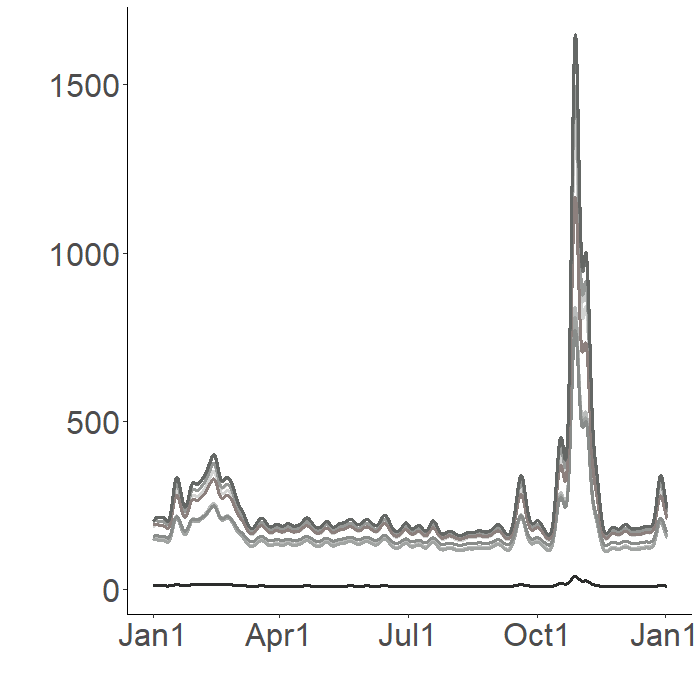

The file beside this chart, header and first rows:
123.5563071, 128.7444425, 103.4780595, 100.5890078, 100.6655391, 129.1231843, 119.2494592, 129.5278132, 135.207605, 135.3540897, 9.09903848, 9.09903848, 9.09903848, 9.09903848, 9.09903848
126.5, 135.2, 109.9, 106.9, 107, 134.8, 121.5, 136.4, 137.5, 137.5, 9.213, 9.213, 9.213, 9.213, 9.213
138.8, 154.9, 124.8, 121.6, 121.7, 153.5, 131.4, 156.4, 148.1, 147.8, 9.748, 9.748, 9.748, 9.748, 9.748
150.1, 169.4, 134, 130.5, 130.6, 167.8, 139.3, 169.3, 158.6, 158.1, 10.17, 10.17, 10.17, 10.17, 10.17
159.3, 179.4, 139.8, 136.1, 136.2, 178, 144.8, 177.1, 167.8, 167.2, 10.48, 10.48, 10.48, 10.48, 10.48
166.6, 186.5, 143.8, 139.9, 140, 185.3, 148.8, 182.3, 175.6, 174.9, 10.71, 10.71, 10.71, 10.71, 10.71
172.4, 191.7, 146.6, 142.6, 142.7, 190.6, 151.8, 186, 182.1, 181.4, 10.89, 10.89, 10.89, 10.89, 10.89
177, 195.6, 148.8, 144.7, 144.8, 194.7, 154, 188.8, 187.6, 187, 11.04, 11.04, 11.04, 11.04, 11.04
180.7, 198.6, 150.4, 146.2, 146.4, 197.9, 155.8, 190.9, 192.3, 191.6, 11.15, 11.15, 11.15, 11.15, 11.15
183.7, 201, 151.7, 147.5, 147.6, 200.4, 157.3, 192.6, 196.2, 195.6, 11.25, 11.25, 11.25, 11.25, 11.25
186.2, 203, 152.8, 148.5, 148.6, 202.4, 158.4, 193.9, 199.5, 199, 11.33, 11.33, 11.33, 11.33, 11.33
188.2, 204.6, 153.7, 149.3, 149.5, 204.1, 159.4, 195.1, 202.3, 201.9, 11.4, 11.4, 11.4, 11.4, 11.4
190, 206, 154.5, 150, 150.2, 205.5, 160.2, 196, 204.7, 204.4, 11.45, 11.45, 11.45, 11.45, 11.45
191.5, 207.1, 155.1, 150.6, 150.8, 206.7, 160.9, 196.8, 206.8, 206.5, 11.5, 11.5, 11.5, 11.5, 11.5
192.7, 208, 155.5, 151, 151.2, 207.6, 161.4, 197.4, 208.6, 208.4, 11.54, 11.54, 11.54, 11.54, 11.54
193.7, 208.7, 155.9, 151.4, 151.6, 208.4, 161.9, 197.9, 210.1, 210, 11.58, 11.58, 11.58, 11.58, 11.58
194.6, 209.3, 156.3, 151.7, 151.9, 209.1, 162.2, 198.3, 211.5, 211.4, 11.61, 11.61, 11.61, 11.61, 11.61
195.3, 209.9, 156.6, 152, 152.2, 209.7, 162.6, 198.7, 212.6, 212.6, 11.63, 11.63, 11.63, 11.63, 11.63
196, 210.4, 156.8, 152.2, 152.4, 210.2, 162.9, 199, 213.6, 213.7, 11.66, 11.66, 11.66, 11.66, 11.66
196.6, 210.8, 157.1, 152.5, 152.6, 210.6, 163.1, 199.3, 214.6, 214.6, 11.68, 11.68, 11.68, 11.68, 11.68
197.1, 211.2, 157.3, 152.7, 152.8, 211.1, 163.4, 199.6, 215.4, 215.5, 11.7, 11.7, 11.7, 11.7, 11.7
197.6, 211.6, 157.5, 152.8, 153, 211.4, 163.6, 199.8, 216.1, 216.3, 11.71, 11.71, 11.71, 11.71, 11.71
198, 211.9, 157.7, 153, 153.2, 211.8, 163.8, 200, 216.8, 217, 11.73, 11.73, 11.73, 11.73, 11.73
198.5, 212.2, 157.8, 153.2, 153.3, 212.1, 163.9, 200.2, 217.4, 217.6, 11.74, 11.74, 11.74, 11.74, 11.74
198.8, 212.5, 158, 153.3, 153.5, 212.4, 164.1, 200.4, 218, 218.2, 11.76, 11.76, 11.76, 11.76, 11.76
199.1, 212.6, 158, 153.3, 153.5, 212.5, 164.2, 200.4, 218.4, 218.7, 11.76, 11.76, 11.76, 11.76, 11.76
199.1, 212.4, 157.8, 153.1, 153.3, 212.3, 164.1, 200.2, 218.7, 219, 11.76, 11.76, 11.76, 11.76, 11.76
199, 212.1, 157.5, 152.9, 153, 212, 164, 199.9, 218.7, 219.1, 11.76, 11.76, 11.76, 11.76, 11.76
198.8, 211.7, 157.3, 152.6, 152.8, 211.7, 163.9, 199.5, 218.7, 219.1, 11.75, 11.75, 11.75, 11.75, 11.75
198.7, 211.4, 157.1, 152.4, 152.6, 211.4, 163.7, 199.2, 218.7, 219.1, 11.75, 11.75, 11.75, 11.75, 11.75
198.4, 211.1, 156.9, 152.2, 152.4, 211.1, 163.5, 199, 218.5, 219, 11.74, 11.74, 11.74, 11.74, 11.74
198.2, 210.8, 156.7, 152, 152.2, 210.8, 163.4, 198.7, 218.4, 218.9, 11.73, 11.73, 11.73, 11.73, 11.73
198, 210.5, 156.5, 151.8, 152, 210.6, 163.3, 198.5, 218.3, 218.8, 11.73, 11.73, 11.73, 11.73, 11.73
197.9, 210.3, 156.3, 151.7, 151.8, 210.3, 163.1, 198.2, 218.1, 218.7, 11.72, 11.72, 11.72, 11.72, 11.72
197.7, 210, 156.2, 151.5, 151.7, 210.1, 163, 198, 218, 218.5, 11.71, 11.71, 11.71, 11.71, 11.71
197.5, 209.8, 156, 151.3, 151.5, 209.8, 162.9, 197.8, 217.9, 218.4, 11.71, 11.71, 11.71, 11.71, 11.71
197.3, 209.6, 155.9, 151.2, 151.4, 209.6, 162.8, 197.6, 217.7, 218.3, 11.7, 11.7, 11.7, 11.7, 11.7
197.2, 209.4, 155.7, 151.1, 151.2, 209.4, 162.6, 197.4, 217.6, 218.2, 11.7, 11.7, 11.7, 11.7, 11.7
197, 209.2, 155.6, 150.9, 151.1, 209.2, 162.6, 197.3, 217.5, 218.1, 11.69, 11.69, 11.69, 11.69, 11.69
196.9, 209, 155.5, 150.8, 151, 209.1, 162.5, 197.1, 217.4, 218, 11.69, 11.69, 11.69, 11.69, 11.69
196.8, 208.9, 155.4, 150.7, 150.9, 208.9, 162.4, 197, 217.3, 217.9, 11.69, 11.69, 11.69, 11.69, 11.69
196.7, 208.8, 155.3, 150.7, 150.8, 208.8, 162.3, 196.9, 217.3, 217.9, 11.68, 11.68, 11.68, 11.68, 11.68
196.7, 208.7, 155.3, 150.6, 150.8, 208.8, 162.3, 196.9, 217.2, 217.8, 11.68, 11.68, 11.68, 11.68, 11.68
196.7, 208.7, 155.3, 150.6, 150.8, 208.8, 162.3, 196.8, 217.2, 217.8, 11.68, 11.68, 11.68, 11.68, 11.68
196.7, 208.7, 155.3, 150.6, 150.8, 208.8, 162.3, 196.8, 217.3, 217.9, 11.68, 11.68, 11.68, 11.68, 11.68
196.7, 208.8, 155.3, 150.7, 150.8, 208.8, 162.3, 196.9, 217.3, 218, 11.68, 11.68, 11.68, 11.68, 11.68
196.8, 208.9, 155.4, 150.7, 150.9, 208.9, 162.4, 196.9, 217.4, 218.1, 11.69, 11.69, 11.69, 11.69, 11.69
196.9, 209, 155.4, 150.8, 151, 209, 162.4, 197, 217.6, 218.2, 11.69, 11.69, 11.69, 11.69, 11.69
197, 209.1, 155.5, 150.9, 151, 209.1, 162.5, 197.1, 217.7, 218.3, 11.69, 11.69, 11.69, 11.69, 11.69
197.2, 209.2, 155.6, 150.9, 151.1, 209.3, 162.6, 197.2, 217.9, 218.5, 11.7, 11.7, 11.7, 11.7, 11.7
198, 210.1, 156.2, 151.5, 151.7, 210.2, 163, 198, 218.8, 219.4, 11.73, 11.73, 11.73, 11.73, 11.73
198.8, 211.1, 156.8, 152.1, 152.2, 211.1, 163.5, 198.8, 219.7, 220.4, 11.76, 11.76, 11.76, 11.76, 11.76
199.5, 211.7, 157.1, 152.4, 152.6, 211.7, 163.9, 199.2, 220.6, 221.2, 11.78, 11.78, 11.78, 11.78, 11.78
200.1, 212.1, 157.3, 152.6, 152.7, 212.2, 164.2, 199.5, 221.3, 222, 11.8, 11.8, 11.8, 11.8, 11.8
200.5, 212.3, 157.4, 152.6, 152.8, 212.5, 164.3, 199.6, 221.9, 222.6, 11.81, 11.81, 11.81, 11.81, 11.81
200.8, 212.5, 157.4, 152.7, 152.8, 212.6, 164.4, 199.6, 222.3, 223.1, 11.82, 11.82, 11.82, 11.82, 11.82
201, 212.6, 157.4, 152.7, 152.8, 212.7, 164.5, 199.6, 222.7, 223.5, 11.83, 11.83, 11.83, 11.83, 11.83
201.2, 212.6, 157.4, 152.7, 152.8, 212.8, 164.5, 199.6, 223, 223.8, 11.83, 11.83, 11.83, 11.83, 11.83
201.3, 212.6, 157.4, 152.7, 152.8, 212.8, 164.5, 199.6, 223.3, 224.1, 11.83, 11.83, 11.83, 11.83, 11.83
201.4, 212.6, 157.4, 152.6, 152.8, 212.8, 164.5, 199.5, 223.5, 224.3, 11.84, 11.84, 11.84, 11.84, 11.84
201.4, 212.6, 157.4, 152.6, 152.8, 212.7, 164.5, 199.5, 223.7, 224.5, 11.84, 11.84, 11.84, 11.84, 11.84
... 8,700 more rows
